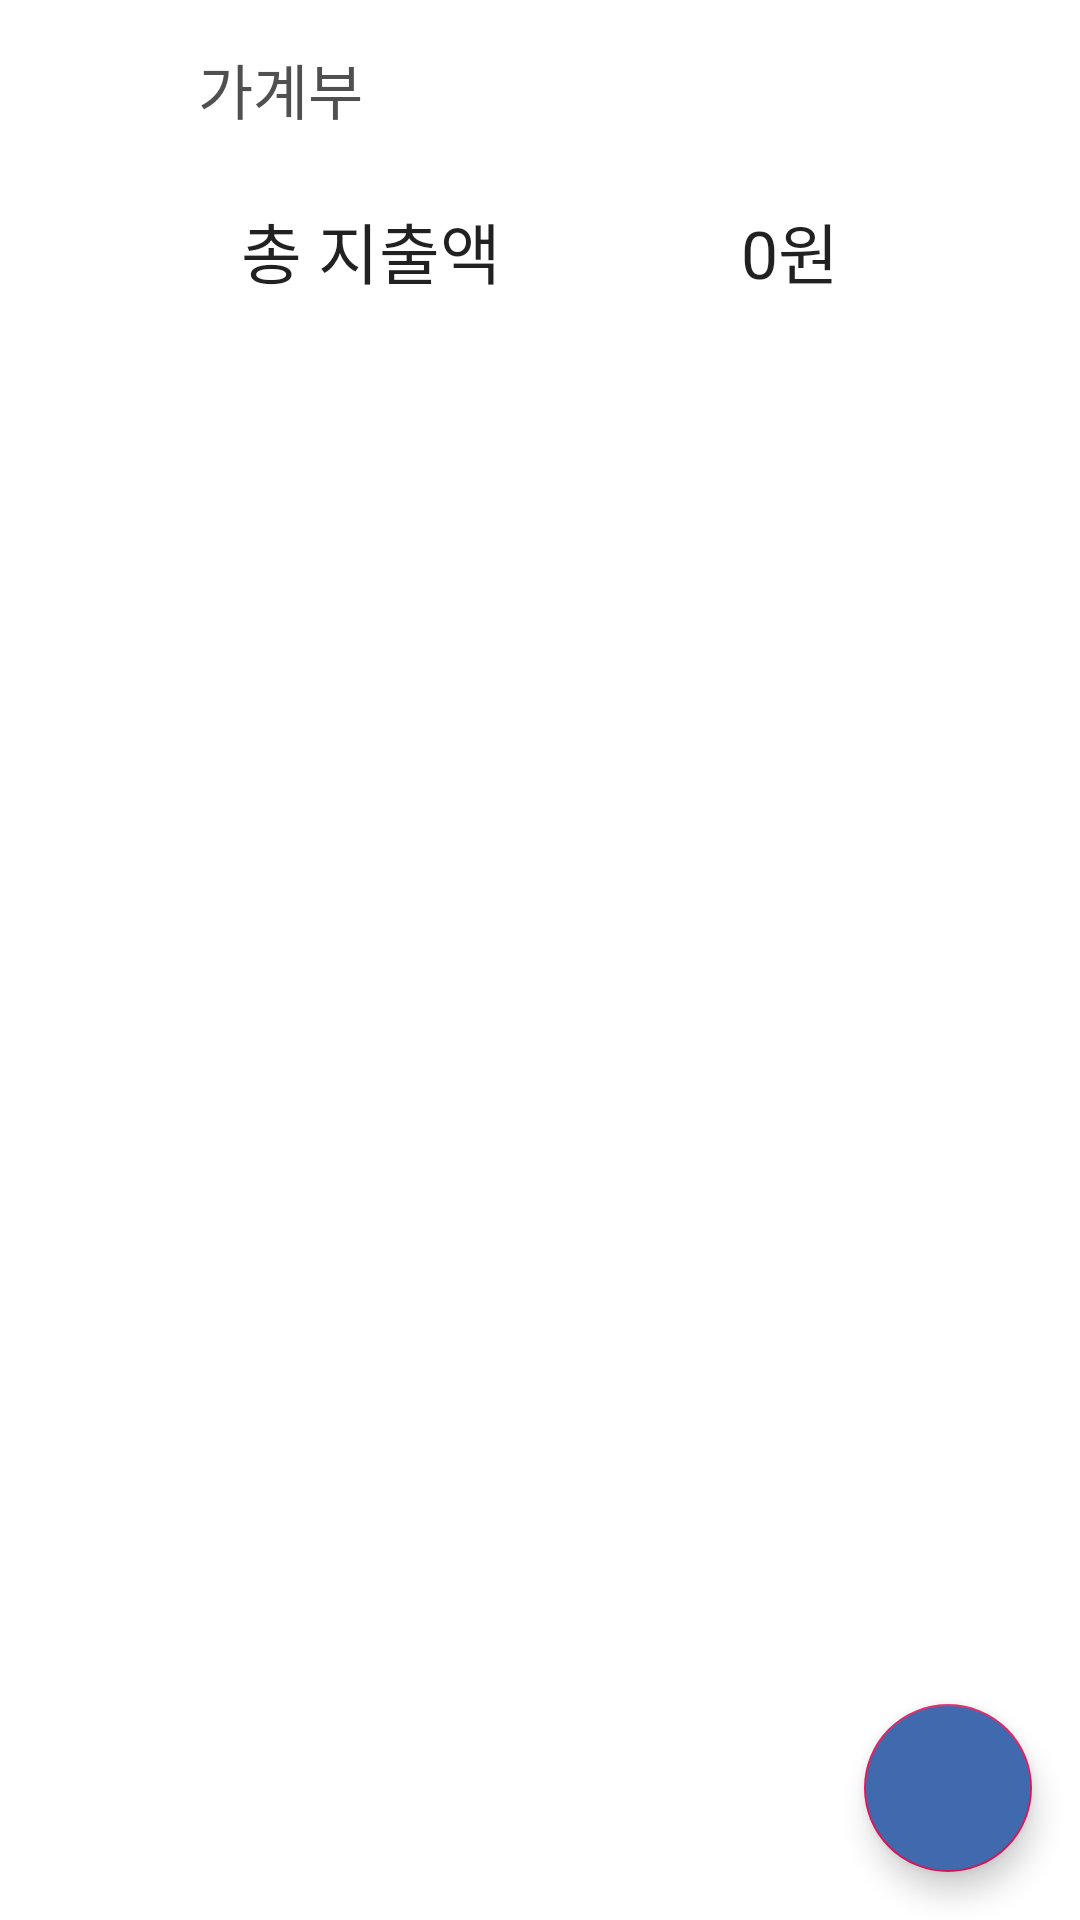

The Android layout XML behind this screen, and the referenced resources:
<!-- AndroidManifest.xml: application theme AppTheme -->
<!-- res/layout/activity_group_expense.xml -->
<?xml version="1.0" encoding="utf-8"?>
<androidx.constraintlayout.widget.ConstraintLayout xmlns:android="http://schemas.android.com/apk/res/android"
    xmlns:app="http://schemas.android.com/apk/res-auto"
    xmlns:tools="http://schemas.android.com/tools"
    android:layout_width="match_parent"
    android:layout_height="match_parent"
    tools:context=".activity.GroupMainActivity">

    <androidx.constraintlayout.widget.ConstraintLayout
        android:id="@+id/group_expense_constLayout"
        android:layout_width="match_parent"
        android:layout_height="wrap_content"
        android:paddingHorizontal="20dp"
        android:paddingVertical="15dp"
        app:layout_constraintLeft_toLeftOf="parent"
        app:layout_constraintTop_toTopOf="parent">

        <Button
            android:id="@+id/button_group_expense_back"
            android:layout_width="26dp"
            android:layout_height="26dp"
            android:background="@drawable/selector_back_img"
            app:layout_constraintLeft_toLeftOf="parent"
            app:layout_constraintTop_toTopOf="parent" />

        <TextView
            android:id="@+id/button_group_expense_title"
            android:layout_width="wrap_content"
            android:layout_height="wrap_content"
            android:layout_marginLeft="20dp"
            android:text="가계부"
            android:textColor="@color/colorFocusBottomMenu"
            android:textSize="20dp"
            app:layout_constraintBottom_toBottomOf="parent"
            app:layout_constraintLeft_toRightOf="@+id/button_group_expense_back"
            app:layout_constraintTop_toTopOf="parent" />


    </androidx.constraintlayout.widget.ConstraintLayout>

    <com.google.android.material.floatingactionbutton.FloatingActionButton
        android:id="@+id/button_group_expense_add"
        android:layout_width="wrap_content"
        android:layout_height="wrap_content"
        android:layout_gravity="bottom|end"
        android:layout_margin="16dp"
        android:backgroundTint="@color/colorPrimary"
        android:elevation="6dp"
        android:src="@drawable/ic_add_black_24dp"
        android:tint="#ffffff"
        app:fabSize="normal"
        app:layout_constraintBottom_toBottomOf="parent"
        app:layout_constraintRight_toRightOf="parent" />

    <TextView
        android:id="@+id/group_expense_totalText"
        android:layout_width="wrap_content"
        android:layout_height="wrap_content"
        android:layout_marginTop="8dp"
        android:text="총 지출액"
        android:textAppearance="@style/TextAppearance.AppCompat.Large"
        app:layout_constraintHorizontal_chainStyle="spread"
        app:layout_constraintLeft_toLeftOf="parent"
        app:layout_constraintRight_toLeftOf="@+id/group_expense_totalAmount"
        app:layout_constraintTop_toBottomOf="@+id/group_expense_constLayout" />

    <TextView
        android:id="@+id/group_expense_totalAmount"
        android:layout_width="wrap_content"
        android:layout_height="wrap_content"
        android:layout_marginTop="8dp"
        android:text="0원"
        android:textAppearance="@style/TextAppearance.AppCompat.Large"
        app:layout_constraintBottom_toBottomOf="@+id/group_expense_totalText"
        app:layout_constraintLeft_toRightOf="@+id/group_expense_totalText"
        app:layout_constraintRight_toRightOf="parent"
        app:layout_constraintTop_toBottomOf="@+id/group_expense_constLayout" />

    <TextView
        android:id="@+id/expenses_no_item"
        android:layout_width="match_parent"
        android:layout_height="0dp"
        android:gravity="center"
        android:text="가계부를 만들어주세요!"
        android:textSize="24sp"
        android:textStyle="bold"
        android:visibility="gone"
        app:layout_constraintBottom_toBottomOf="parent"
        app:layout_constraintLeft_toLeftOf="parent"
        app:layout_constraintRight_toRightOf="parent"
        app:layout_constraintTop_toBottomOf="@+id/group_expense_constLayout" />

    <androidx.recyclerview.widget.RecyclerView
        android:id="@+id/recyclerView_all_expenses"
        android:layout_width="match_parent"
        android:layout_height="wrap_content"
        android:layout_marginBottom="5dp"
        android:layout_marginHorizontal="16dp"
        app:layout_constraintEnd_toEndOf="parent"
        app:layout_constraintStart_toStartOf="parent"
        app:layout_constraintTop_toBottomOf="@+id/group_expense_totalAmount" />
</androidx.constraintlayout.widget.ConstraintLayout>
<!-- resources referenced by this layout -->
<resources>
  <color name="colorFocusBottomMenu">#505050</color>
  <color name="colorPrimary">#416AAE</color>
  <!-- drawable selector_back_img (drawable) -->
  <?xml version="1.0" encoding="utf-8"?>
  <selector xmlns:android="http://schemas.android.com/apk/res/android">
      <item android:state_pressed="true" android:drawable="@drawable/ic_arrow_back_gray_24dp"
          />
  
      <item android:state_pressed="false" android:drawable="@drawable/ic_arrow_back_black_24dp"
          />
  
  </selector>
  <style name="AppTheme" parent="Theme.AppCompat.Light.DarkActionBar">
          
          <item name="colorPrimary">@color/colorPrimary</item>
          <item name="colorPrimaryDark">@color/colorPrimaryDark</item>
          <item name="colorAccent">@color/colorAccent</item>
          <item name="windowNoTitle">true</item>
          <item name="android:windowBackground">@android:color/white</item>
          <item name="android:statusBarColor">@android:color/white</item>
          <item name="android:windowLightStatusBar">true</item>
      </style>
  <!-- drawable ic_arrow_back_gray_24dp (drawable) -->
  <vector android:height="24dp" android:tint="#C0C0C0"
      android:viewportHeight="24.0" android:viewportWidth="24.0"
      android:width="24dp" xmlns:android="http://schemas.android.com/apk/res/android">
      <path android:fillColor="#FF000000" android:pathData="M20,11H7.83l5.59,-5.59L12,4l-8,8 8,8 1.41,-1.41L7.83,13H20v-2z"/>
  </vector>
  <color name="colorPrimaryDark">#FFF</color>
  <color name="colorAccent">#D81B60</color>
</resources>
